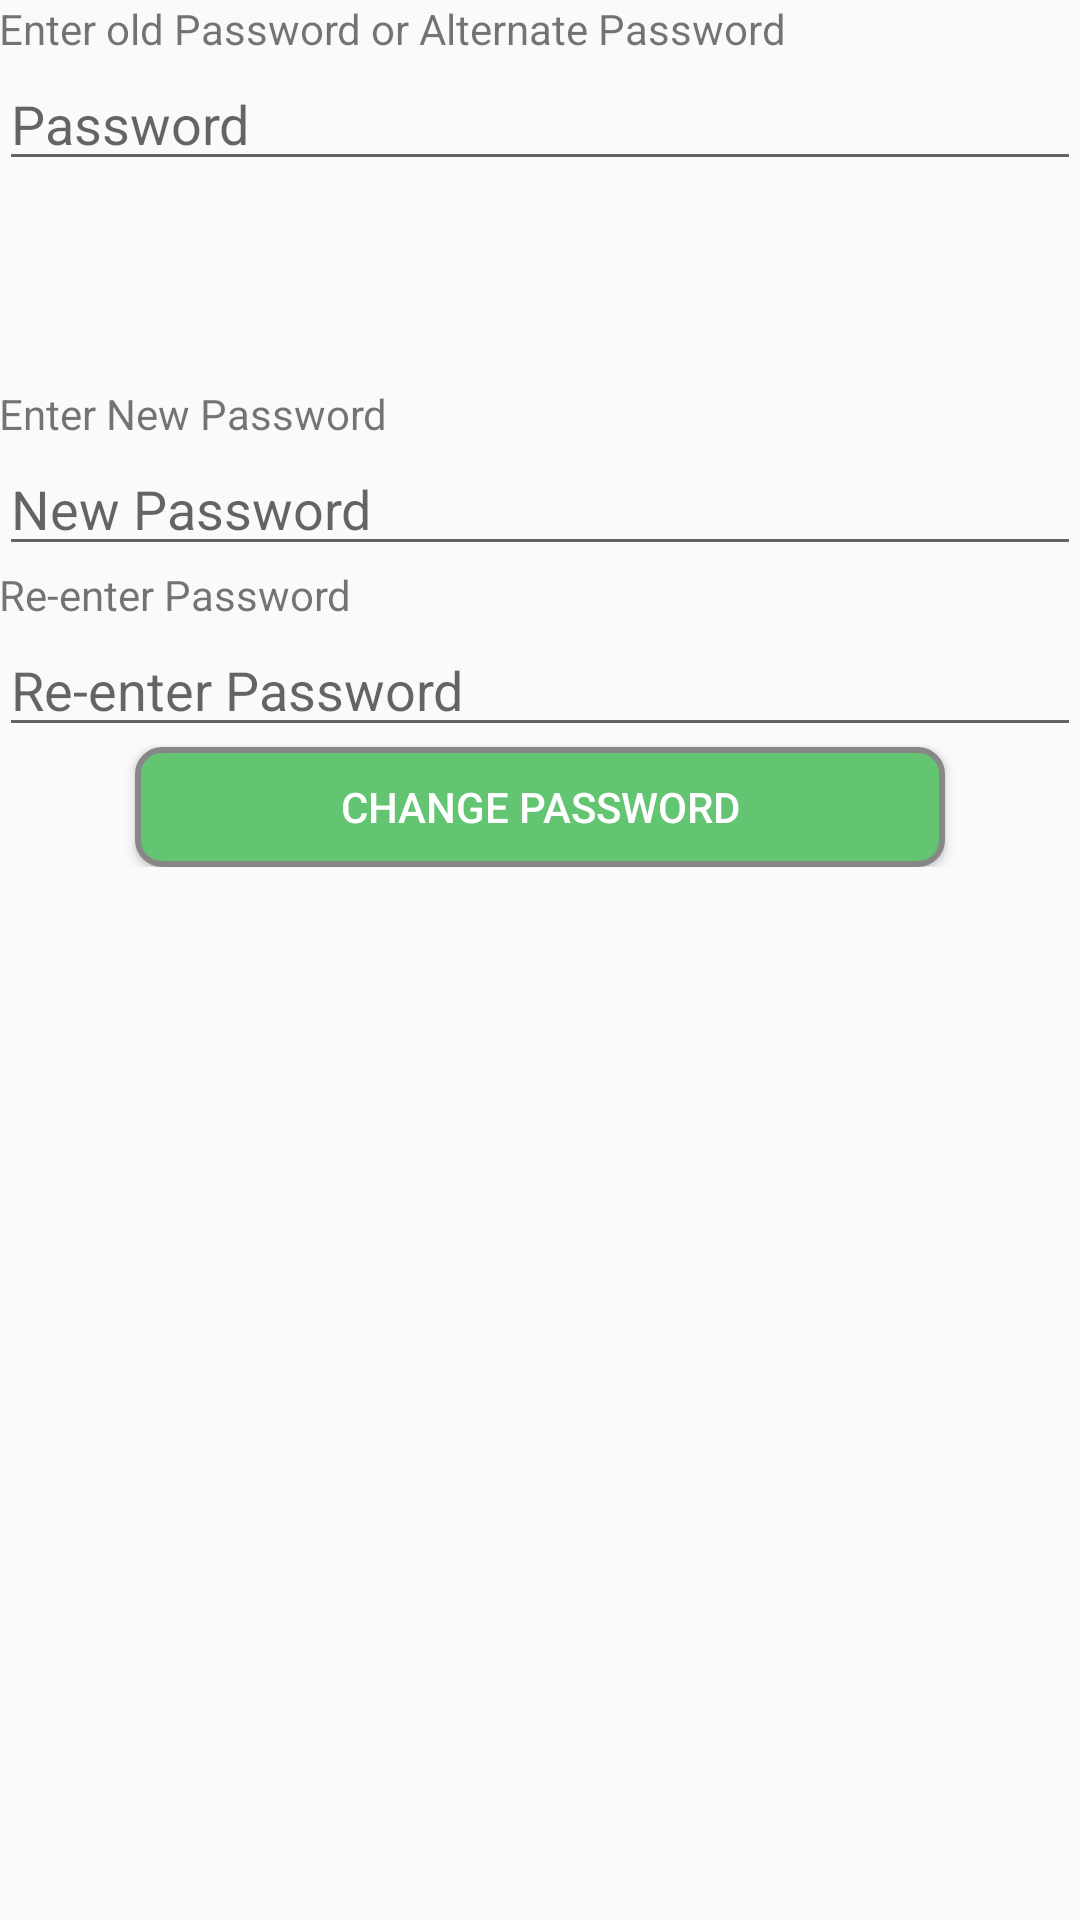

The Android layout XML behind this screen, and the referenced resources:
<!-- AndroidManifest.xml: application theme AppTheme -->
<!-- res/layout/activity_change_password.xml -->
<RelativeLayout xmlns:android="http://schemas.android.com/apk/res/android"
    xmlns:tools="http://schemas.android.com/tools" android:layout_width="match_parent"
    android:layout_height="match_parent" android:paddingLeft="@dimen/activity_horizontal_margin"
    android:paddingRight="@dimen/activity_horizontal_margin"
    android:paddingTop="@dimen/activity_vertical_margin"
    android:paddingBottom="@dimen/activity_vertical_margin"
    tools:context="com.example.jerry.managepasswords.ChangePassword">

    <ScrollView
        android:layout_width="match_parent"
        android:layout_height="match_parent">
        <RelativeLayout
            android:layout_width="match_parent"
            android:layout_height="match_parent">

    <TextView
        android:layout_width="match_parent"
        android:layout_height="wrap_content"
        android:text="Enter old Password or Alternate Password"
        android:id="@+id/textView11" />
    <EditText
        android:layout_width="match_parent"
        android:layout_height="wrap_content"
        android:hint="Password"
        android:inputType="textPassword"
        android:layout_below="@+id/textView11"
        android:layout_alignParentLeft="true"
        android:layout_alignParentStart="true"
        android:id="@+id/old_password" />
    <TextView
        android:layout_width="match_parent"
        android:layout_height="wrap_content"
        android:text="Enter New Password"
        android:layout_below="@+id/old_password"
        android:layout_alignParentLeft="true"
        android:layout_alignParentStart="true"
        android:layout_marginTop="68dp"
        android:id="@+id/textView12" />
    <EditText
        android:layout_width="match_parent"
        android:layout_height="wrap_content"
        android:inputType="numberPassword"
        android:hint="New Password"
        android:layout_below="@+id/textView12"
        android:layout_centerHorizontal="true"
        android:id="@+id/new_password" />
    <TextView
        android:layout_width="match_parent"
        android:layout_height="wrap_content"
        android:text="Re-enter Password"
        android:layout_below="@+id/new_password"
        android:layout_alignParentLeft="true"
        android:layout_alignParentStart="true"
        android:id="@+id/textView13" />
    <EditText
        android:layout_width="match_parent"
        android:layout_height="wrap_content"
        android:inputType="numberPassword"
        android:hint="Re-enter Password"
        android:layout_below="@+id/textView13"
        android:layout_centerHorizontal="true"
        android:id="@+id/cnf_password" />

    <Button
        android:layout_width="wrap_content"
        android:layout_height="40dp"
        android:text="Change Password"
        android:id="@+id/button2"
        android:layout_below="@+id/cnf_password"
        android:layout_centerHorizontal="true"
        android:onClick="change_password"
        android:background="@drawable/buttonshape2"
        android:textColor="#FFFFFF"
        />
        </RelativeLayout>
    </ScrollView>
</RelativeLayout>
<!-- resources referenced by this layout -->
<resources>
  <!-- drawable buttonshape2 (drawable) -->
  <?xml version="1.0" encoding="utf-8"?>
  <shape xmlns:android="http://schemas.android.com/apk/res/android" android:shape="rectangle" >
      <corners
          android:radius="8dp"
          />
      <solid
          android:color="#63C471"
          />
      <padding
          android:left="0dp"
          android:top="0dp"
          android:right="0dp"
          android:bottom="0dp"
          />
      <size
          android:width="270dp"
          android:height="60dp"
          />
      <stroke
          android:width="2dp"
          android:color="#878787"
          />
  </shape>
  <style name="AppTheme" parent="Theme.AppCompat.Light.DarkActionBar">
          
          <item name="colorPrimary">@color/color_primary</item>
  
          
          <item name="colorPrimaryDark">@color/color_primary_dark</item>
  
          
          <item name="colorAccent">@color/color_accent</item>
      </style>
  <color name="color_primary">#62C370</color>
  <color name="color_primary_dark">#000001</color>
  <color name="color_accent">#50514F</color>
</resources>
